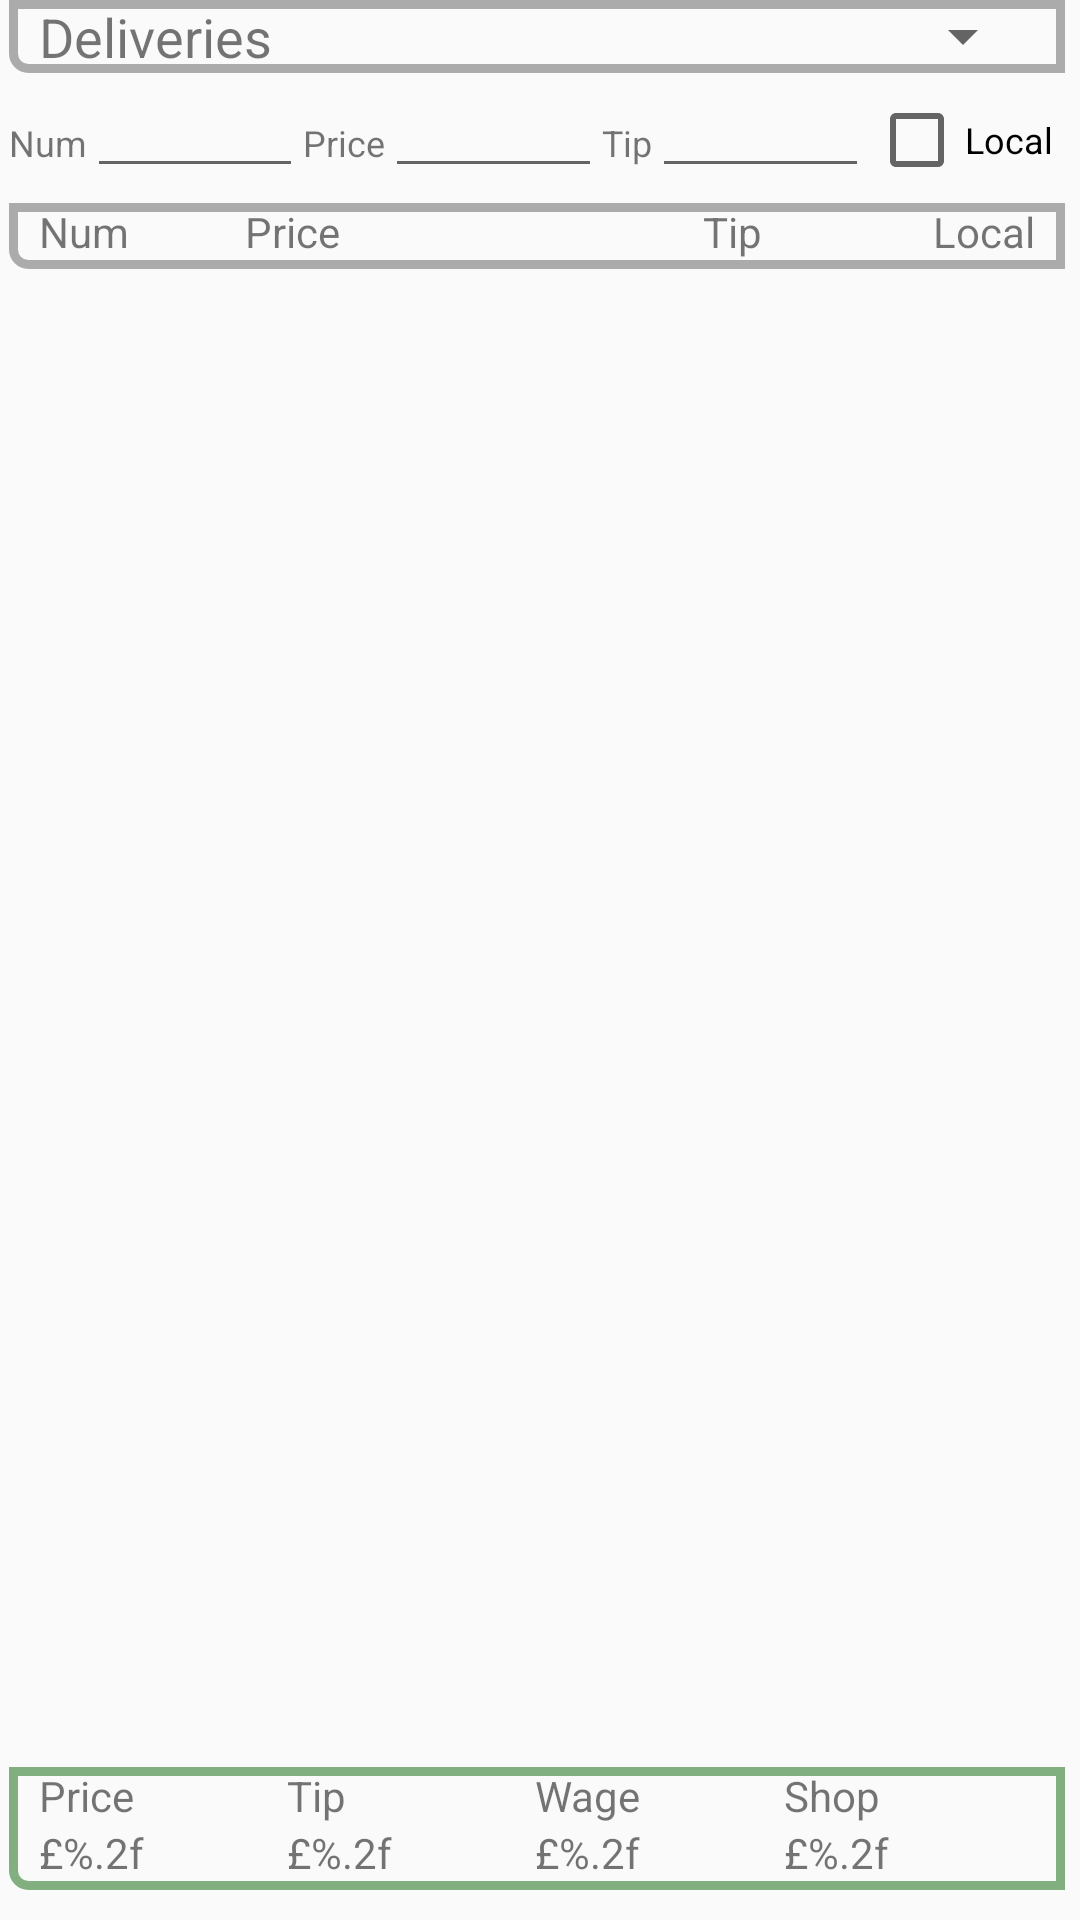

Android layout source for this screen:
<!-- AndroidManifest.xml: application theme MileageTheme -->
<!-- res/layout/fragment_deliveries.xml -->
<RelativeLayout
    xmlns:android="http://schemas.android.com/apk/res/android"
    android:id="@+id/delivery_layout"
    android:layout_width="match_parent"
    android:layout_height="wrap_content"
    android:paddingBottom="5dp">
    
    <LinearLayout
        android:id="@+id/row_date"
        android:layout_width="match_parent"
        android:layout_height="wrap_content"
        android:orientation="horizontal"
        android:layout_alignParentTop="true"
        android:background="@drawable/text_view_border"
        style="@style/list_spacing">
        <TextView
            android:layout_width="0dp"
            android:layout_height="wrap_content"
            android:layout_weight="1"
            android:textSize="@dimen/text_size_medium"
            android:text="@string/deliveries"/>
        <Spinner
            android:id="@+id/spinDeliveryDate"
            android:layout_width="0dp"
            android:layout_height="wrap_content"
            android:layout_weight="0.5"
            android:inputType="date"
            android:hint="@string/date"
            android:ellipsize="start"
            android:gravity="center"/>
    </LinearLayout>
    <LinearLayout
        android:id="@+id/row_new"
        android:layout_width="match_parent"
        android:layout_height="wrap_content"
        android:layout_below="@id/row_date"
        android:orientation="horizontal"
        android:focusable="true"
        android:focusableInTouchMode="true"
        style="@style/list_spacing">
        <TextView
            android:text="@string/NumHeading"
            android:layout_width="wrap_content"
            android:layout_height="wrap_content"
            android:gravity="center"
            android:textSize="@dimen/text_size_small"
            android:tag="@string/NumHeading"/>
        <EditText
            android:id="@+id/delivery_list_new_num"
            android:layout_width="0dp"
            android:layout_height="wrap_content"
            android:layout_weight="1"
            android:inputType="number"
            android:textSize="@dimen/text_size_small"
            android:imeOptions="actionNext"
            android:maxLines="1"
            android:tag="Num Edit"
            />
        <TextView
            android:text="@string/PriceHeading"
            android:layout_width="wrap_content"
            android:layout_height="wrap_content"
            android:gravity="center"
            android:textSize="@dimen/text_size_small"
            android:tag="@string/PriceHeading"/>
        <EditText
            android:id="@+id/delivery_list_new_price"
            android:layout_width="0dp"
            android:layout_height="wrap_content"
            android:layout_weight="1"
            android:inputType="numberDecimal"
            android:textSize="@dimen/text_size_small"
            android:imeOptions="actionNext"
            android:maxLines="1"
            android:tag="Price edit"/>
        <TextView
            android:text="@string/TipHeading"
            android:layout_width="wrap_content"
            android:layout_height="wrap_content"
            android:gravity="center"
            android:textSize="@dimen/text_size_small"
            android:tag="@string/TipHeading"
            />
        <EditText
            android:id="@+id/delivery_list_new_tip"
            android:layout_width="0dp"
            android:layout_height="wrap_content"
            android:layout_weight="1"
            android:inputType="numberDecimal"
            android:textSize="@dimen/text_size_small"
            android:maxLines="1"
            android:nextFocusDown="@id/delivery_list_new_num"
            android:tag="tip edit"/>
        <CheckBox
            android:id="@+id/delivery_list_item_local_checkbox"
            android:layout_width="wrap_content"
            android:layout_height="wrap_content"
            android:layout_gravity="bottom"
            android:text="@string/LocalHeading"
            android:textSize="@dimen/text_size_small"
            android:tag="@string/LocalHeading"/>

        <android.support.v7.widget.AppCompatImageButton
            android:id="@+id/delivery_list_item_add"
            android:layout_width="wrap_content"
            android:layout_height="wrap_content"
            android:layout_marginBottom="@dimen/text_view_margin_horizontal"
            android:cropToPadding="true"
            android:src="@drawable/ic_add_box_black_24dp"
            android:tint="@color/mileage_green"
            android:layout_gravity="bottom"
            android:padding="@dimen/text_view_margin_horizontal"
            android:tag="button"
            />
    </LinearLayout>
    
    <LinearLayout
        android:id="@+id/row_heading"
        android:layout_width="match_parent"
        android:layout_height="wrap_content"
        android:layout_below="@id/row_new"
        android:paddingBottom="@dimen/text_view_padding_horizontal"
        android:orientation="horizontal"
        android:background="@drawable/text_view_border"
        style="@style/list_spacing">

        <TextView
            android:id="@+id/delivery_list_item_num_heading"
            android:layout_width="wrap_content"
            android:layout_height="wrap_content"
            android:gravity="center"
            android:text="@string/NumHeading"/>
        <TextView
            android:id="@+id/delivery_list_item_price_heading"
            android:text="@string/PriceHeading"
            android:layout_width="0dp"
            android:layout_height="wrap_content"
            android:gravity="center"
            android:paddingRight="25dp"
            android:layout_weight="1"/>
        <TextView
            android:id="@+id/delivery_list_item_tip_heading"
            android:layout_width="0dp"
            android:layout_height="wrap_content"
            android:gravity="center"
            android:layout_weight="1"
            android:text="@string/TipHeading"/>
        <TextView
            android:id="@+id/delivery_list_item_local_heading"
            android:layout_width="wrap_content"
            android:layout_height="wrap_content"
            android:text="@string/LocalHeading"
            />
        
    </LinearLayout>
    
    <LinearLayout
        android:id="@+id/recycler_wrapper"
        android:layout_width="match_parent"
        android:layout_height="wrap_content"
        android:layout_below="@id/row_heading"
        android:layout_above="@+id/TableLayout_Totals">
        <android.support.v7.widget.RecyclerView
            android:id="@+id/recycler_view"
            android:scrollbars="vertical"
            android:layout_width="match_parent"
            android:layout_height="wrap_content">
        </android.support.v7.widget.RecyclerView>
    </LinearLayout>
    
    <TableLayout
        android:id="@+id/TableLayout_Totals"
        android:layout_width="match_parent"
        android:layout_height="wrap_content"
        android:stretchColumns="*"
        android:paddingBottom="@dimen/text_view_padding_horizontal"
        android:layout_alignParentBottom="true"
        android:background="@drawable/text_view_border_green"
        style="@style/list_spacing">
        <TableRow>
            <TextView
                android:id="@+id/PriceHeading"
                android:layout_width="wrap_content"
                android:layout_height="wrap_content"
                android:text="@string/PriceHeading"/>
            <TextView
                android:id="@+id/TipHeading"
                android:layout_width="wrap_content"
                android:layout_height="wrap_content"
                android:text="@string/TipHeading"/>
            <TextView
                android:id="@+id/WageHeading"
                android:layout_width="wrap_content"
                android:layout_height="wrap_content"
                android:text="@string/WageHeading"/>
            <TextView
                android:id="@+id/ShopHeading"
                android:layout_width="wrap_content"
                android:layout_height="wrap_content"
                android:text="@string/ShopHeading"/>
        </TableRow>
        <TableRow>
            <TextView
                android:id="@+id/delivery_list_item_price_total"
                android:layout_width="wrap_content"
                android:layout_height="wrap_content"
                android:text="@string/totalPrice"/>
            <TextView
                android:id="@+id/delivery_list_item_tip_total"
                android:layout_width="wrap_content"
                android:layout_height="wrap_content"
                android:text="@string/totalTip"/>
            <TextView
                android:id="@+id/delivery_list_item_wage_total"
                android:layout_width="wrap_content"
                android:layout_height="wrap_content"
                android:text="@string/totalWage"/>
            <TextView
                android:id="@+id/delivery_list_item_shop_total"
                android:layout_width="wrap_content"
                android:layout_height="wrap_content"
                android:text="@string/totalShop"/>
        </TableRow>

    </TableLayout>

</RelativeLayout>
<!-- resources referenced by this layout -->
<resources>
  <dimen name="text_size_medium">18sp</dimen>
  <dimen name="text_size_small">12sp</dimen>
  <dimen name="text_view_margin_horizontal">2dp</dimen>
  <dimen name="text_view_padding_horizontal">3dp</dimen>
  <!-- drawable text_view_border (drawable) -->
  <?xml version="1.0" encoding="utf-8"?>
  <shape
      xmlns:android="http://schemas.android.com/apk/res/android"
      android:shape="rectangle">
      <padding
          android:right="10dp"
          android:left="10dp"/>
      <stroke
          android:width="3dp"
          android:color="#acabab" />
      <corners
          android:bottomLeftRadius="5dp"/>
  </shape>
  <!-- drawable text_view_border_green (drawable) -->
  <?xml version="1.0" encoding="utf-8"?>
  <shape
      xmlns:android="http://schemas.android.com/apk/res/android"
      android:shape="rectangle">
      <padding
          android:right="10dp"
          android:left="10dp"/>
      <stroke
          android:width="3dp"
          android:color="#81af80" />
      <corners
          android:bottomLeftRadius="5dp"/>
  </shape>
  <string name="LocalHeading">Local</string>
  <string name="NumHeading">Num</string>
  <string name="PriceHeading">Price</string>
  <string name="ShopHeading">Shop</string>
  <string name="TipHeading">Tip</string>
  <string name="WageHeading">Wage</string>
  <string name="date">Date</string>
  <string name="deliveries">Deliveries</string>
  <string name="edit_heading">Edit</string>
  <string name="totalPrice">£%.2f</string>
  <string name="totalShop">£%.2f</string>
  <string name="totalTip">£%.2f</string>
  <string name="totalWage">£%.2f</string>
  <style name="list_spacing">
          <item name="android:layout_marginBottom">5dp</item>
          <item name="android:layout_marginRight">5dp</item>
          <item name="android:layout_marginLeft">3dp</item>
      </style>
  <style name="MileageTheme" parent="Theme.AppCompat.Light.NoActionBar">
          <item name="colorAccent">@color/mileage_accent_material_light</item>
      </style>
  <color name="mileage_accent_material_light">#81af80</color>
</resources>
